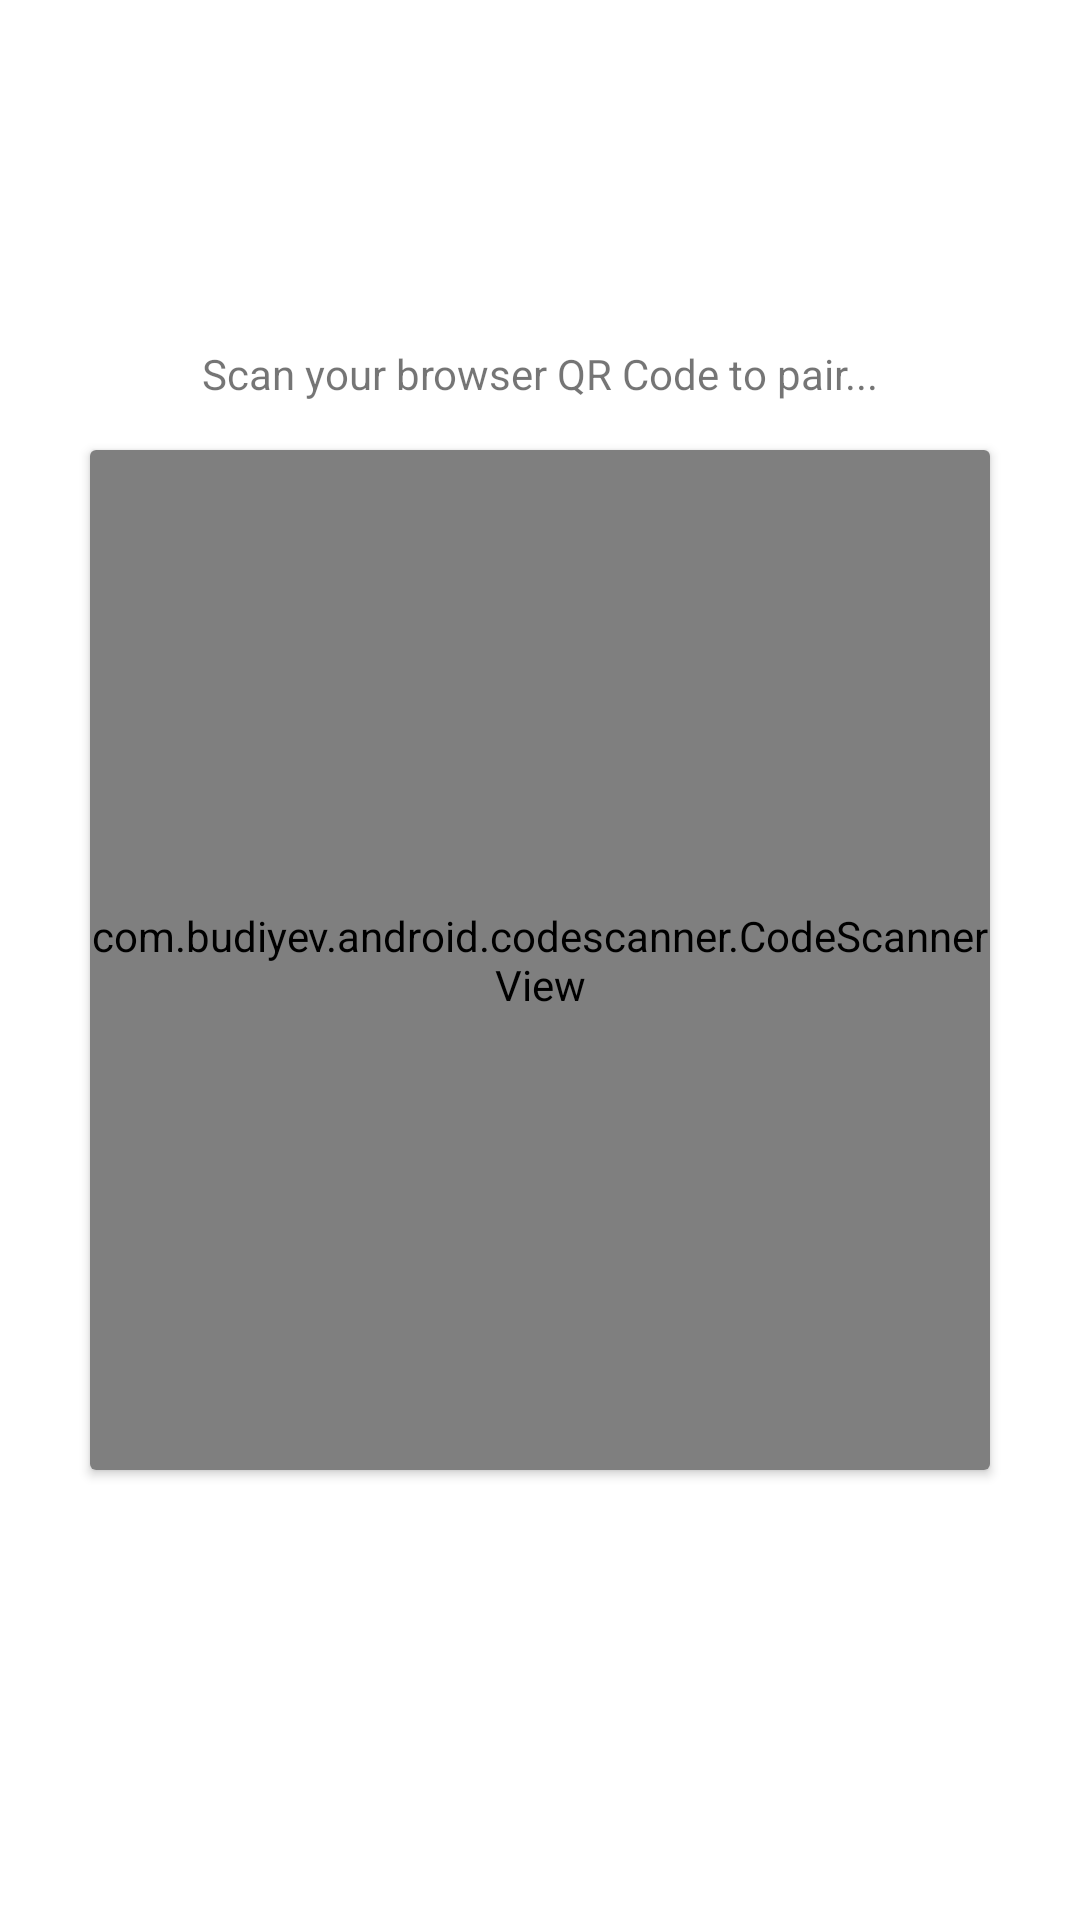

Android layout source for this screen:
<!-- AndroidManifest.xml: application theme Theme.DIDWebAuthnAndroid -->
<!-- res/layout/fragment_external_session.xml -->
<androidx.constraintlayout.widget.ConstraintLayout xmlns:android="http://schemas.android.com/apk/res/android"
    xmlns:app="http://schemas.android.com/apk/res-auto"
    xmlns:tools="http://schemas.android.com/tools"
    android:id="@+id/frameLayout5"
    android:layout_width="match_parent"
    android:layout_height="match_parent"
    tools:context="com.gmulhearn.didwebauthn.ui.externalsession.ExternalSessionFragment">

    <TextView
        android:id="@+id/connectedPrompt"
        android:layout_width="0dp"
        android:layout_height="wrap_content"
        android:layout_marginStart="32dp"
        android:layout_marginEnd="32dp"
        android:text="Connected! To keep the connection open, DO NOT EXIT this screen."
        android:textAlignment="center"
        android:visibility="gone"
        app:layout_constraintBottom_toBottomOf="parent"
        app:layout_constraintEnd_toEndOf="parent"
        app:layout_constraintStart_toStartOf="parent"
        app:layout_constraintTop_toTopOf="parent"
        tools:visibility="visible" />

    <TextView
        android:id="@+id/scanTitle"
        android:layout_width="wrap_content"
        android:layout_height="wrap_content"
        android:layout_marginBottom="16dp"
        android:text="Scan your browser QR Code to pair..."
        app:layout_constraintBottom_toTopOf="@+id/extSessionScannerContainer"
        app:layout_constraintEnd_toEndOf="parent"
        app:layout_constraintStart_toStartOf="parent" />

    <androidx.cardview.widget.CardView
        android:id="@+id/extSessionScannerContainer"
        android:layout_width="0dp"
        android:layout_height="340dp"
        android:layout_marginStart="30dp"
        android:layout_marginEnd="30dp"
        app:layout_constraintBottom_toBottomOf="parent"
        app:layout_constraintEnd_toEndOf="parent"
        app:layout_constraintStart_toStartOf="parent"
        app:layout_constraintTop_toTopOf="parent">

        <com.budiyev.android.codescanner.CodeScannerView
            android:id="@+id/extSessionScannerPreview"
            android:layout_width="match_parent"
            android:layout_height="match_parent"
            app:autoFocusButtonColor="@android:color/white"
            app:autoFocusButtonVisible="false"
            app:flashButtonColor="@android:color/white"
            app:flashButtonVisible="false"
            app:frameAspectRatioHeight="1"
            app:frameAspectRatioWidth="1"
            app:frameColor="@android:color/white"
            app:frameCornersRadius="0dp"
            app:frameCornersSize="50dp"
            app:frameSize="1"
            app:frameThickness="0dp"
            app:maskColor="#77000000" />

    </androidx.cardview.widget.CardView>

    <WebView
        android:id="@+id/sessionWebView"
        android:layout_width="match_parent"
        android:layout_height="match_parent"
        android:layout_marginBottom="100dp"
        android:visibility="gone"
        app:layout_constraintBottom_toBottomOf="parent"
        app:layout_constraintEnd_toEndOf="parent"
        app:layout_constraintStart_toStartOf="parent"
        app:layout_constraintTop_toTopOf="parent">

    </WebView>
</androidx.constraintlayout.widget.ConstraintLayout>
<!-- resources referenced by this layout -->
<resources>
  <style name="Theme.DIDWebAuthnAndroid" parent="Theme.MaterialComponents.DayNight.DarkActionBar">
          
          <item name="colorPrimary">@color/purple_500</item>
          <item name="colorPrimaryVariant">@color/purple_700</item>
          <item name="colorOnPrimary">@color/white</item>
          
          <item name="colorSecondary">@color/teal_200</item>
          <item name="colorSecondaryVariant">@color/teal_700</item>
          <item name="colorOnSecondary">@color/black</item>
          
          <item name="android:statusBarColor" tools:targetApi="l">?attr/colorPrimaryVariant</item>
          
      </style>
  <color name="purple_500">#FF6200EE</color>
  <color name="purple_700">#FF3700B3</color>
  <color name="white">#FFFFFFFF</color>
  <color name="teal_200">#FF03DAC5</color>
  <color name="teal_700">#FF018786</color>
  <color name="black">#FF000000</color>
</resources>
